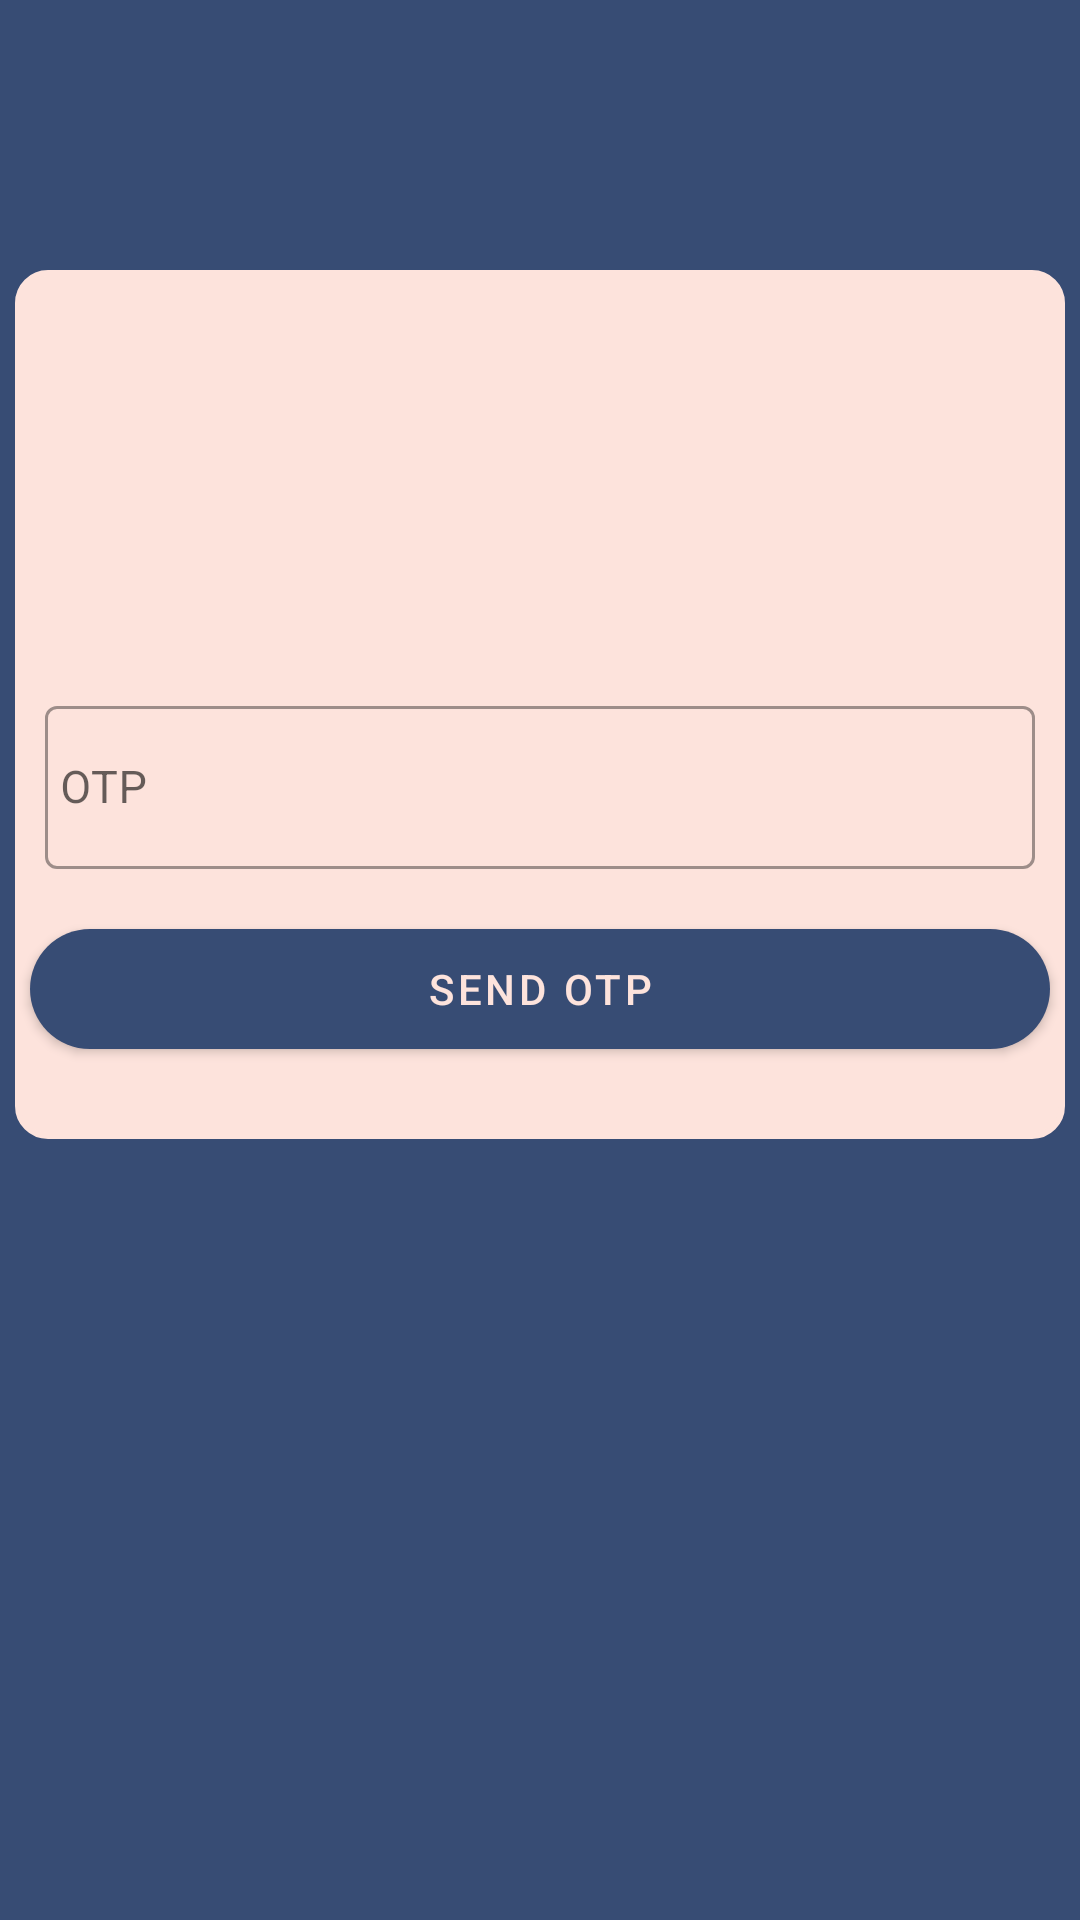

Write the Android layout XML for this screen, with the resource values it uses.
<!-- AndroidManifest.xml: application theme Theme.BriskyBake -->
<!-- res/layout/activity_verify_phone_no.xml -->
<?xml version="1.0" encoding="utf-8"?>
<LinearLayout
    xmlns:android="http://schemas.android.com/apk/res/android"
    xmlns:app="http://schemas.android.com/apk/res-auto"
    xmlns:tools="http://schemas.android.com/tools"
    android:layout_width="match_parent"
    android:layout_height="match_parent"
    tools:context=".VerifyPhoneNo"
    android:background="@color/buttoncolor"
    android:orientation="vertical">



    <LinearLayout
        android:layout_width="350dp"
        android:layout_height="wrap_content"
        android:layout_marginTop="90dp"
        android:layout_gravity="center"
        android:background="@drawable/outline"
        android:backgroundTint="@color/backgroundcolor"
        android:orientation="vertical"
        tools:ignore="UselessParent"
        tools:targetApi="lollipop">

        <ImageView
            android:id="@+id/appiconsignin"
            android:layout_width="150dp"
            android:layout_height="100dp"
            android:layout_marginTop="10dp"
            android:layout_gravity="center"
            android:src="@drawable/bblogo"
            android:contentDescription="@string/applogo" />

        <com.google.android.material.textfield.TextInputLayout
            android:layout_width="match_parent"
            android:layout_height="wrap_content"
            android:paddingTop="10dp"
            android:layout_marginTop="20dp"
            style="@style/Widget.MaterialComponents.TextInputLayout.OutlinedBox">

            <EditText
                android:id="@+id/TextPhoneotp"
                android:layout_width="330dp"
                android:layout_height="wrap_content"
                android:layout_gravity="center"
                android:layout_marginTop="10dp"
                android:drawableStart="@drawable/tbicon_phone"
                android:drawableLeft="@drawable/tbicon_phone"
                android:ems="10"
                android:hint="OTP"
                android:paddingLeft="5dp"
                android:textSize="15sp"
                tools:ignore="Autofill,RtlSymmetry"
                android:paddingStart="5dp" />

        </com.google.android.material.textfield.TextInputLayout>

        <Button
            android:id="@+id/btnotp"
            android:layout_width="340dp"
            android:layout_height="40dp"
            android:layout_gravity="center"
            android:layout_marginTop="20dp"
            android:layout_marginBottom="30dp"
            android:background="@drawable/btncorners"
            android:text="Send OTP"
            app:backgroundTint="@color/buttoncolor" />


    </LinearLayout>
</LinearLayout>
<!-- resources referenced by this layout -->
<resources>
  <color name="backgroundcolor">#FDE3DC</color>
  <color name="buttoncolor">#374C74</color>
  <!-- drawable btncorners (drawable) -->
  <?xml version="1.0" encoding="utf-8"?>
  <shape xmlns:android="http://schemas.android.com/apk/res/android">
  
      <corners
          android:radius="20dp"
          />
  
      <solid
          android:color="@color/buttoncolor"
          />
  
  </shape>
  <!-- drawable outline (drawable) -->
  <?xml version="1.0" encoding="utf-8"?>
  <shape xmlns:android="http://schemas.android.com/apk/res/android">
  
      <stroke
          android:width="2dp"
          android:color="@color/buttoncolor"/>
  
      <corners android:radius="10dp"/>
  
  </shape>
  <string name="applogo">AppLogo</string>
  <style name="Theme.BriskyBake" parent="Theme.MaterialComponents.DayNight.DarkActionBar">
          
          <item name="colorPrimary">@color/buttoncolor</item>
          <item name="colorPrimaryVariant">@color/buttoncolor</item>
          <item name="colorOnPrimary">@color/backgroundcolor</item>
          
          <item name="colorSecondary">@color/teal_200</item>
          <item name="colorSecondaryVariant">@color/teal_700</item>
          <item name="colorOnSecondary">@color/black</item>
          
          <item name="android:statusBarColor" tools:targetApi="l">?attr/colorPrimaryVariant</item>
          
      </style>
  <color name="teal_200">#FF03DAC5</color>
  <color name="teal_700">#FF018786</color>
  <color name="black">#FF000000</color>
</resources>
